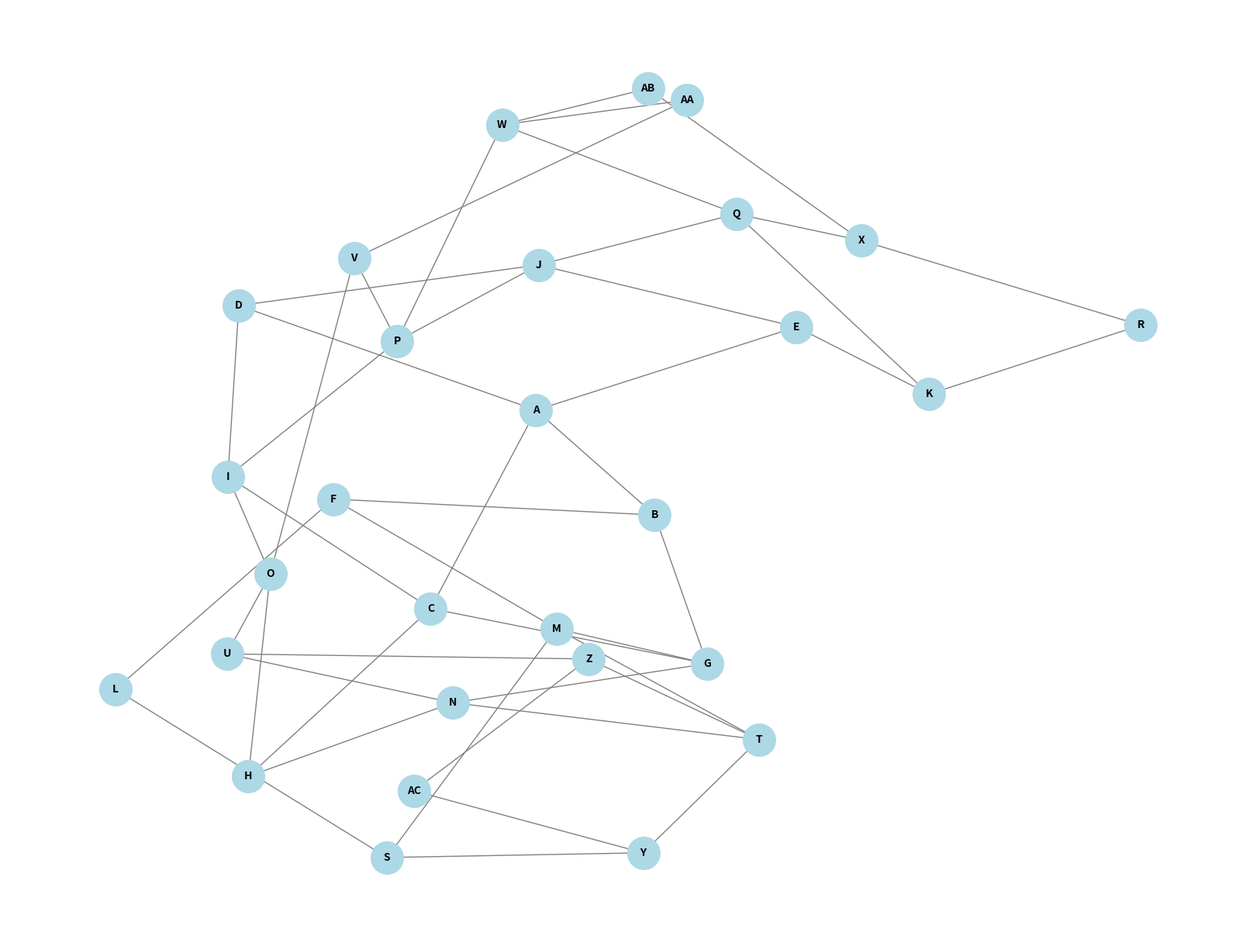

Here is the Python script that generated this plot:
graph = {
    'A': ['B', 'C', 'D', 'E'],
    'B': ['A', 'F', 'G'],
    'C': ['A', 'G', 'H', 'I'],
    'D': ['A', 'I', 'J'],
    'E': ['A', 'J', 'K'],
    'F': ['B', 'L', 'M'],
    'G': ['B', 'C', 'M', 'N'],
    'H': ['C', 'N', 'O'],
    'I': ['C', 'D', 'O', 'P'],
    'J': ['D', 'E', 'P', 'Q'],
    'K': ['E', 'Q', 'R'],
    'L': ['F', 'S'],
    'M': ['F', 'G', 'S', 'T'],
    'N': ['G', 'H', 'T', 'U'],
    'O': ['H', 'I', 'U', 'V'],
    'P': ['I', 'J', 'V', 'W'],
    'Q': ['J', 'K', 'W', 'X'],
    'R': ['K', 'X'],
    'S': ['L', 'M', 'Y'],
    'T': ['M', 'N', 'Y', 'Z'],
    'U': ['N', 'O', 'Z'],
    'V': ['O', 'P', 'AA'],
    'W': ['P', 'Q', 'AA', 'AB'],
    'X': ['Q', 'R', 'AB'],
    'Y': ['S', 'T', 'AC'],
    'Z': ['T', 'U', 'AC'],
}


import networkx as nx
import matplotlib.pyplot as plt

G = nx.Graph()

for node, neighbors in graph.items():
    for neighbor in neighbors:
        G.add_edge(node, neighbor)

plt.figure(figsize=(16, 12))

pos = nx.spring_layout(G, seed=42, k=0.8)

nx.draw(
    G,
    pos,
    with_labels=True,
    node_size=900,
    font_size=10,
    font_weight='bold',
    node_color='lightblue',
    edge_color='gray'
)

plt.show()
